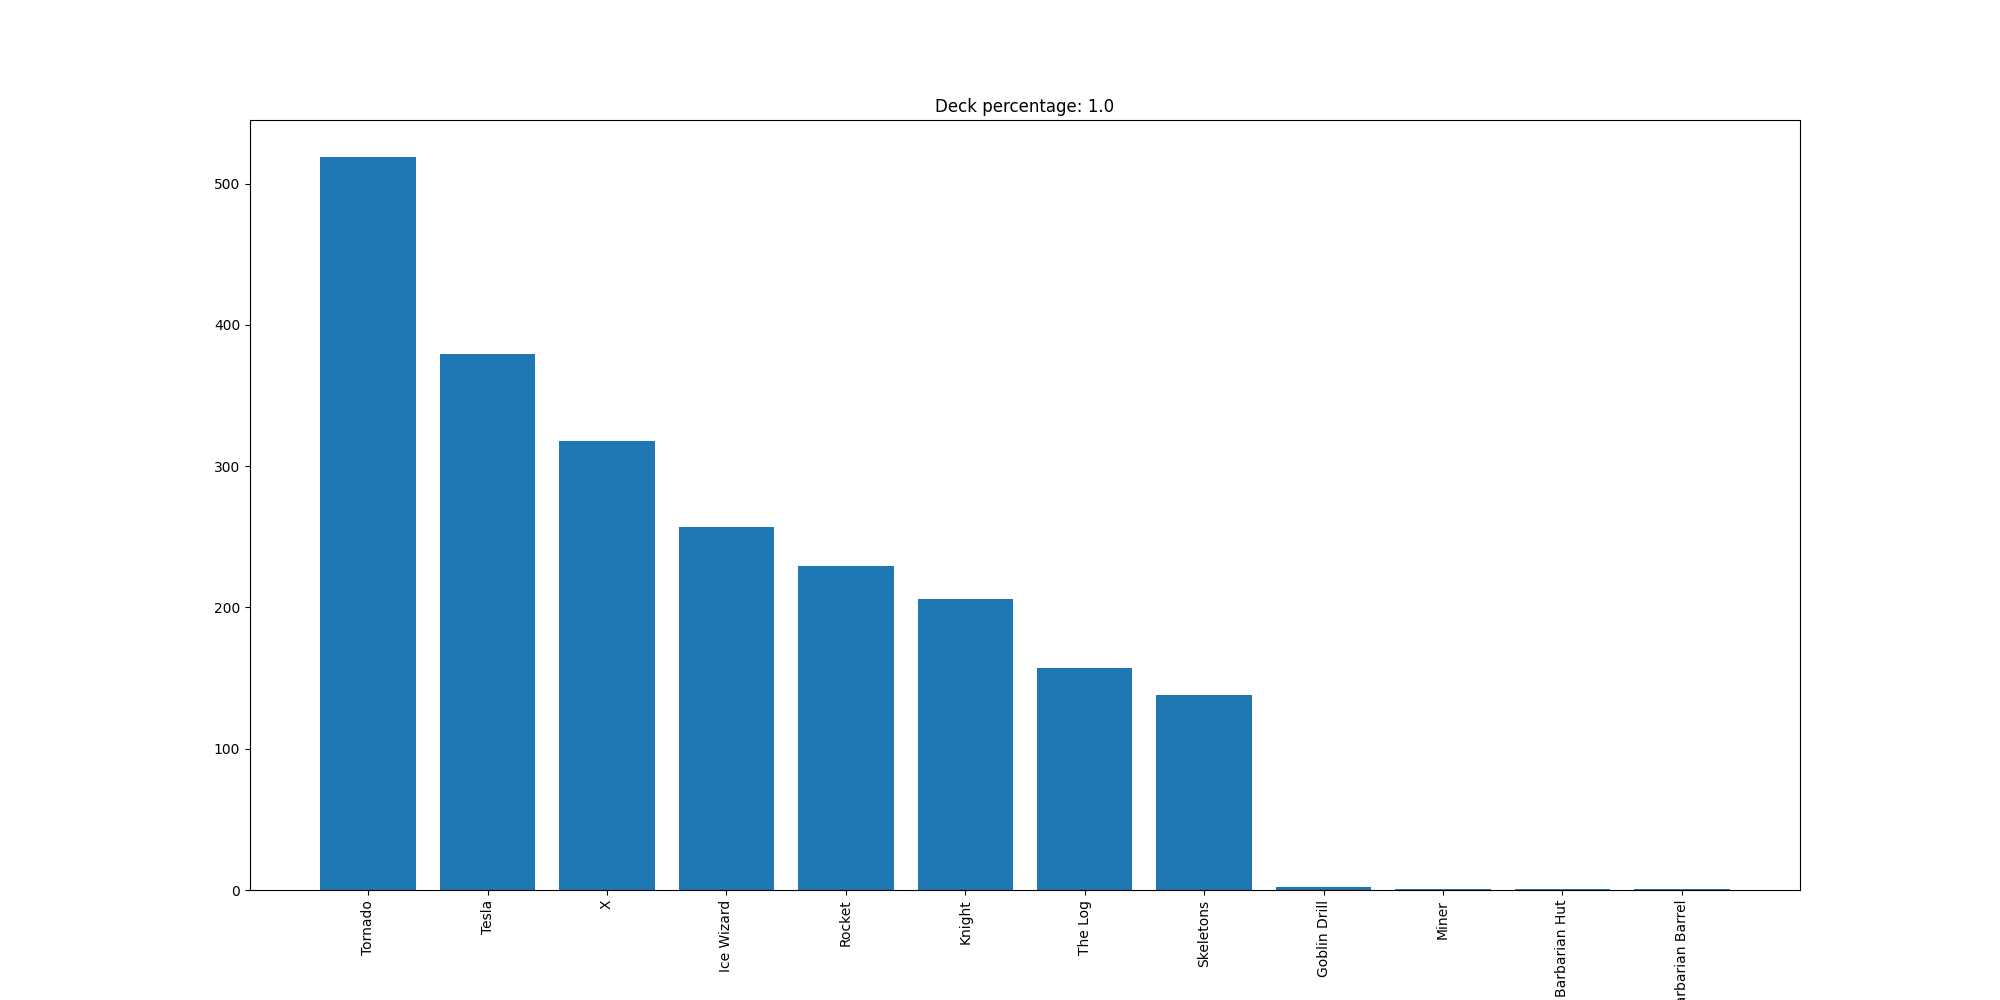

Values plotted in this chart, from the file beside it:
Tornado, 519
Tesla, 379
X, 318
Ice Wizard, 257
Rocket, 229
Knight, 206
The Log, 157
Skeletons, 138
Goblin Drill, 2
Miner, 1
Barbarian Hut, 1
Barbarian Barrel, 1
